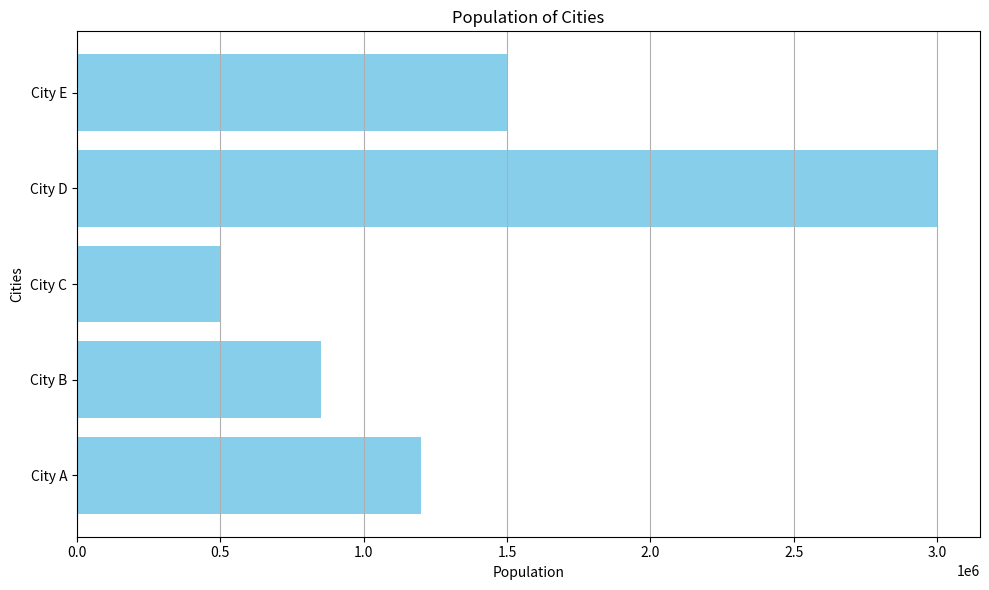

Write Python code to recreate this figure.
import matplotlib.pyplot as plt

cities = ['City A', 'City B', 'City C', 'City D', 'City E']
populations = [1200000, 850000, 500000, 3000000, 1500000]

plt.figure(figsize=(10, 6))
plt.barh(cities, populations, color='skyblue')
plt.title('Population of Cities')
plt.xlabel('Population')
plt.ylabel('Cities')
plt.grid(axis='x')

plt.tight_layout()
plt.show()
